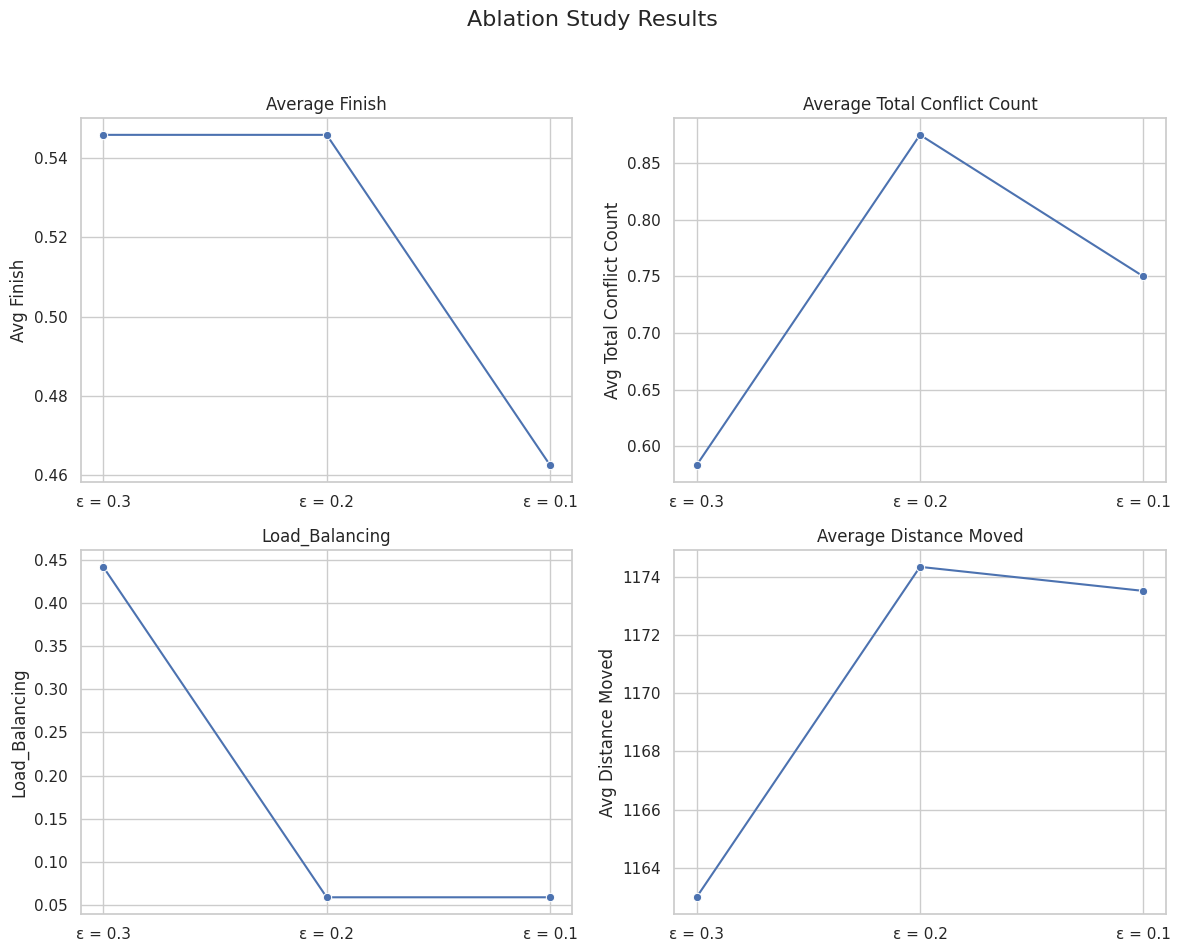

Source code (Python):
import matplotlib.pyplot as plt
import seaborn as sns

# Sample data
data = {
    'experiment': ['ε = 0.3', 'ε = 0.2', 'ε = 0.1'],
    'avg_finish': [0.5458333333333333, 0.5458333333333334, 0.4625000000000001],  # Sample values
    'average_total_conflict_count': [0.5833333333333334, 0.875, 0.75],  # Sample values
    'Load Balancing': [0.4419417382415922, 0.05892556509887875, 0.058925565098879064],  # Sample values
    'average_distance_moved': [1162.9749999999642, 1174.362499999968, 1173.533333333302]  # Sample values
}

# Convert data to arrays for plotting
experiments = data['experiment']
avg_finish = data['avg_finish']
average_total_conflict_count = data['average_total_conflict_count']
Load_Balancing = data['Load Balancing']
average_distance_moved = data['average_distance_moved']
# ε = 0.3-greedy
# Set plot style
sns.set(style="whitegrid")

# Create subplots
fig, axes = plt.subplots(2, 2, figsize=(12, 10))
fig.suptitle('Ablation Study Results', fontsize=16)

# Plot avg_finish
sns.lineplot(x=experiments, y=avg_finish, marker='o', ax=axes[0, 0])
axes[0, 0].set_title('Average Finish')
axes[0, 0].set_ylabel('Avg Finish')

# Plot average_total_conflict_count
sns.lineplot(x=experiments, y=average_total_conflict_count, marker='o', ax=axes[0, 1])
axes[0, 1].set_title('Average Total Conflict Count')
axes[0, 1].set_ylabel('Avg Total Conflict Count')

# [redacted]
sns.lineplot(x=experiments, y=Load_Balancing, marker='o', ax=axes[1, 0])
axes[1, 0].set_title('Load_Balancing')
axes[1, 0].set_ylabel('Load_Balancing')

# Plot average_distance_moved
sns.lineplot(x=experiments, y=average_distance_moved, marker='o', ax=axes[1, 1])
axes[1, 1].set_title('Average Distance Moved')
axes[1, 1].set_ylabel('Avg Distance Moved')

# Adjust layout
plt.tight_layout(rect=[0, 0.03, 1, 0.95])
plt.show()